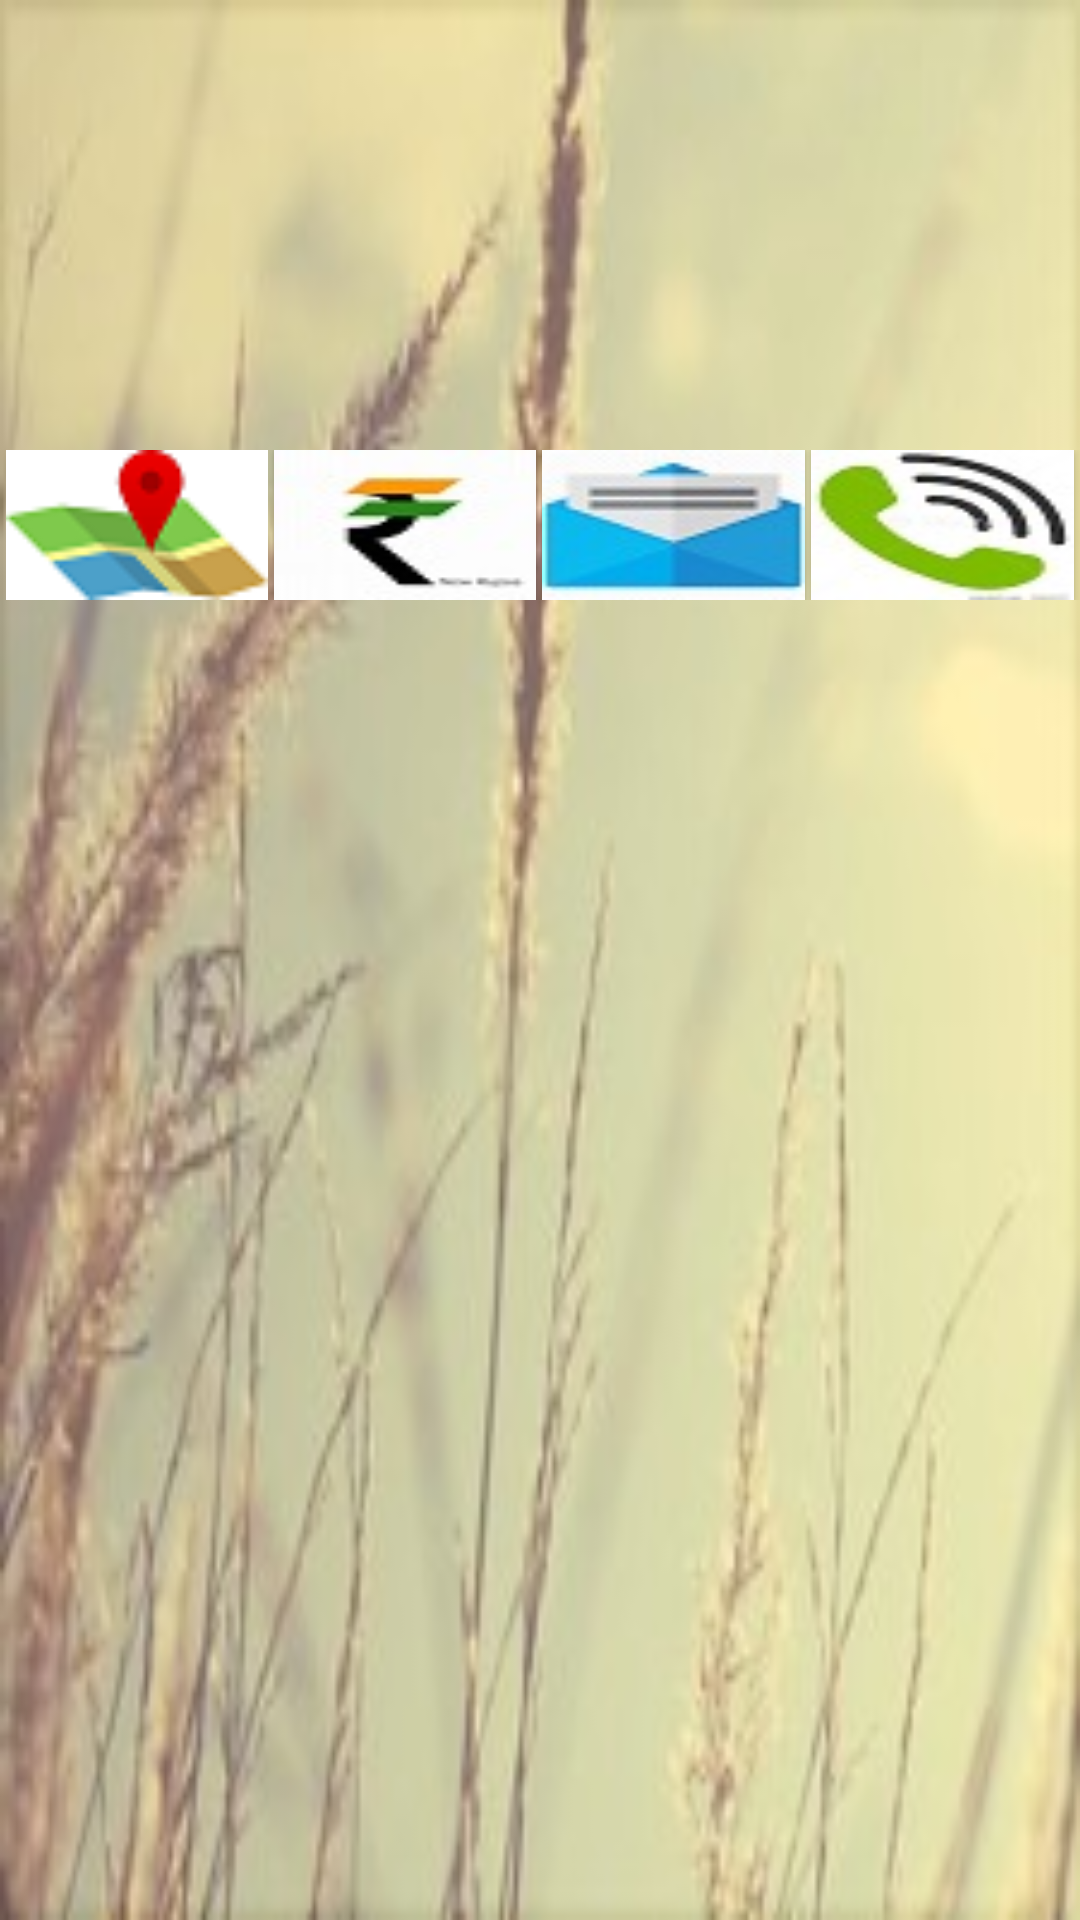

Layout XML and referenced resources for this Android screen:
<!-- AndroidManifest.xml: application theme AppTheme -->
<!-- res/layout/activity_custom_adapter_buy_crops.xml -->
<?xml version="1.0" encoding="utf-8"?>
<LinearLayout xmlns:android="http://schemas.android.com/apk/res/android"
    android:orientation="vertical" android:layout_width="match_parent"
    android:background="@drawable/last"
    android:layout_height="200dp">

    <LinearLayout xmlns:android="http://schemas.android.com/apk/res/android"
        android:orientation="vertical" android:layout_width="match_parent"
        android:layout_height="200dp">

        <LinearLayout
            android:layout_width="match_parent"
            android:layout_height="0dp"
            android:layout_weight="3">
            <LinearLayout
                android:layout_width="0dp"
                android:layout_height="match_parent"
                android:layout_weight="1"
                android:orientation="vertical"
                >
                <ImageView
                    android:layout_width="match_parent"
                    android:layout_height="0dp"
                    android:layout_weight="4"
                    android:layout_margin="10dp"
                    android:id="@+id/buy_crop_adapter_image_view"/>
                <TextView
                    android:layout_width="match_parent"
                    android:layout_height="0dp"
                    android:layout_weight="1"

                    android:id="@+id/buy_crop_adapter_crop_variety_text"
                    android:layout_marginLeft="10dp"
                    android:gravity="bottom"/>
            </LinearLayout>

            <LinearLayout
                android:layout_width="0dp"
                android:layout_height="match_parent"
                android:layout_weight="1"
                android:orientation="vertical">
                <LinearLayout
                    android:layout_width="match_parent"
                    android:layout_height="0dp"
                    android:layout_weight="5"
                    android:orientation="vertical">
                    <TextView
                        android:layout_width="wrap_content"
                        android:layout_height="0dp"
                        android:layout_weight="1"
                        android:id="@+id/buy_crop_adapter_crop_name_text"
                        android:textColor="@android:color/holo_blue_light"
                        android:textSize="20sp"
                        android:gravity="bottom"
                        android:layout_marginLeft="10dp"
                        />
                    <TextView
                        android:layout_width="wrap_content"
                        android:layout_height="0dp"
                        android:layout_weight="1"
                        android:id="@+id/buy_crop_adapter_farmerName"/>

                </LinearLayout>
                <LinearLayout
                    android:layout_width="match_parent"
                    android:layout_height="0dp"
                    android:layout_weight="2"
                    android:orientation="vertical">

                    <TextView
                        android:layout_width="match_parent"
                        android:layout_height="0dp"
                        android:layout_weight="1"
                        android:id="@+id/buy_crop_adapter_quantity_text"
                        />

                    <TextView
                        android:layout_width="match_parent"
                        android:layout_height="0dp"
                        android:layout_weight="1"

                        android:id="@+id/buy_crop_adapter_price_text"/>
                </LinearLayout>
            </LinearLayout>

        </LinearLayout>
        <LinearLayout
            android:layout_width="match_parent"
            android:layout_height="0dp"
            android:layout_weight="1"
            android:orientation="horizontal">
            <Button
                android:layout_width="0dp"
                android:layout_height="match_parent"
                android:layout_weight="1"
                android:id="@+id/buy_crop_adapter_distance_button"

                android:background="@drawable/map"
                android:layout_marginRight="2dp"
                android:layout_marginLeft="2dp"/>
            <Button
                android:layout_width="0dp"
                android:layout_height="match_parent"
                android:layout_weight="1"
                android:id="@+id/pay"
                android:background="@drawable/pay"
                android:layout_marginRight="2dp"
               />
            <Button
                android:layout_width="0dp"
                android:layout_height="match_parent"
                android:layout_weight="1"
                android:id="@+id/buy_crop_adapter_message_button"
                android:background="@drawable/message"
                android:layout_marginRight="2dp"
                />
            <Button
                android:layout_width="0dp"
                android:layout_height="match_parent"
                android:layout_weight="1"
                android:id="@+id/buy_crop_adapter_call_button"
                android:layout_marginRight="2dp"
                android:background="@drawable/call"/>


        </LinearLayout>



    </LinearLayout>
</LinearLayout>
<!-- resources referenced by this layout -->
<resources>
  <!-- drawable call: jpg bitmap (drawable, 2586 bytes) -->
  <!-- drawable last: png bitmap (drawable, 94993 bytes) -->
  <!-- drawable map: png bitmap (drawable, 2401 bytes) -->
  <!-- drawable message: jpg bitmap (drawable, 2316 bytes) -->
  <!-- drawable pay: jpg bitmap (drawable, 1793 bytes) -->
  <style name="AppTheme" parent="Theme.AppCompat.Light.DarkActionBar">
          
  
          <item name="colorPrimary">#A3A30E</item>
          <item name="colorPrimaryDark">#89890B</item>
          <item name="colorAccent">#F5120e</item>
      </style>
</resources>
